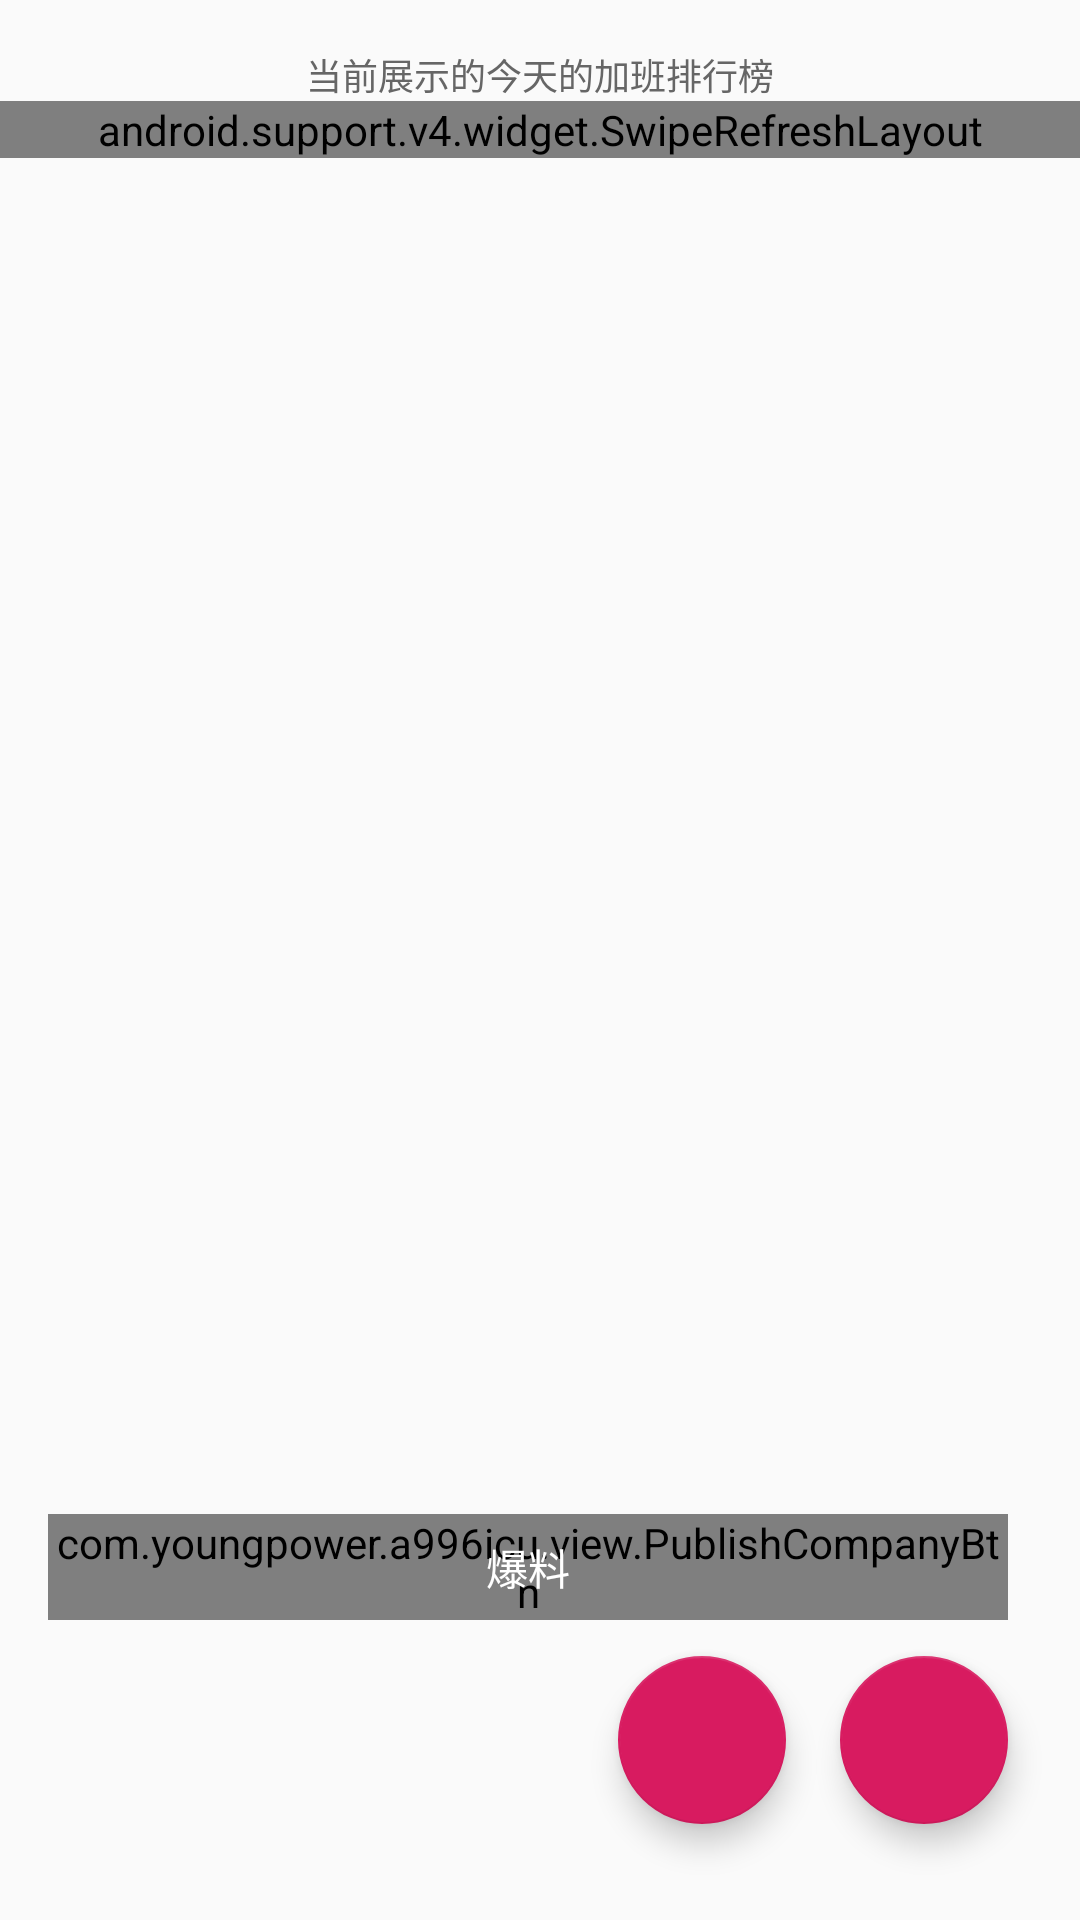

The Android layout XML behind this screen, and the referenced resources:
<!-- AndroidManifest.xml: application theme AppTheme -->
<!-- res/layout/fragment_get_off.xml -->
<?xml version="1.0" encoding="utf-8"?>
<RelativeLayout
    xmlns:android="http://schemas.android.com/apk/res/android"
    xmlns:tools="http://schemas.android.com/tools"
    android:layout_width="match_parent"
    android:layout_height="match_parent"
    android:id="@+id/container"
    android:orientation="vertical">

    <ScrollView
        android:layout_width="match_parent"
        android:id="@+id/sv_container"
        android:layout_height="match_parent">

    </ScrollView>
    <TextView
        android:id="@+id/tv_day_prompt"
        android:layout_width="wrap_content"
        android:layout_height="wrap_content"
        android:layout_centerHorizontal="true"
        android:layout_marginTop="16dp"
        android:text="当前展示的今天的加班排行榜"
        android:textColor="@color/colorTextSubTitle"
        android:textSize="12sp"/>


    <android.support.v4.widget.SwipeRefreshLayout
        android:id="@+id/srl_get_off"
        android:layout_width="match_parent"
        android:layout_height="wrap_content"
        android:layout_below="@+id/tv_day_prompt">

        <LinearLayout
            android:layout_width="match_parent"
            android:layout_height="wrap_content">

            <android.support.v7.widget.CardView
                android:layout_width="match_parent"
                android:layout_height="wrap_content"
                android:layout_margin="12dp">

                <android.support.v7.widget.RecyclerView
                    android:id="@+id/rv_get_off"
                    android:paddingTop="8dp"
                    android:paddingBottom="8dp"
                    android:layout_width="match_parent"
                    android:layout_height="match_parent">

                </android.support.v7.widget.RecyclerView>
            </android.support.v7.widget.CardView>
        </LinearLayout>
    </android.support.v4.widget.SwipeRefreshLayout>


    <android.support.design.widget.FloatingActionButton
        android:id="@+id/btn_get_off"
        android:layout_width="wrap_content"
        android:layout_height="wrap_content"
        android:layout_alignParentEnd="true"
        android:layout_alignParentBottom="true"
        android:layout_marginEnd="24dp"
        android:layout_marginBottom="32dp"
        android:src="@drawable/ic_tag_faces_white_24dp"/>



    <android.support.design.widget.FloatingActionButton
        android:id="@+id/btn_share"
        android:layout_width="wrap_content"
        android:layout_height="wrap_content"
        android:layout_alignParentEnd="true"
        android:layout_alignParentBottom="true"
        android:layout_marginEnd="98dp"
        android:layout_marginBottom="32dp"
        android:src="@drawable/ic_launch_white_24dp"/>

    <include layout="@layout/view_btn_publish_company"/>
</RelativeLayout>
<!-- res/layout/view_btn_publish_company.xml (included above) -->
<?xml version="1.0" encoding="utf-8"?>
<FrameLayout
    android:layout_width="wrap_content"
    android:layout_height="wrap_content"
    android:layout_alignParentEnd="true"
    android:layout_alignParentBottom="true"
    android:layout_marginEnd="8dp"
    android:layout_marginBottom="84dp"
    xmlns:android="http://schemas.android.com/apk/res/android">

    <com.youngpower.a996icu.view.PublishCompanyBtn
        android:layout_width="wrap_content"
        android:layout_margin="16dp"
        android:layout_height="wrap_content"
        android:src="@android:color/transparent" />

    <TextView
        android:layout_width="wrap_content"
        android:layout_height="wrap_content"
        android:layout_gravity="center"
        android:text="爆料"
        android:elevation="14dp"
        android:textColor="@android:color/white"/>
</FrameLayout>
<!-- resources referenced by this layout -->
<resources>
  <color name="colorTextSubTitle">#666666</color>
  <style name="AppTheme" parent="Theme.AppCompat.Light.NoActionBar">
          
          <item name="colorPrimary">@color/colorPrimary</item>
          <item name="colorPrimaryDark">@color/colorPrimaryDark</item>
          <item name="colorAccent">@color/colorAccent</item>
      </style>
  <color name="colorPrimary">#4CAF50</color>
  <color name="colorPrimaryDark">#388E3C</color>
  <color name="colorAccent">#D81B60</color>
</resources>
